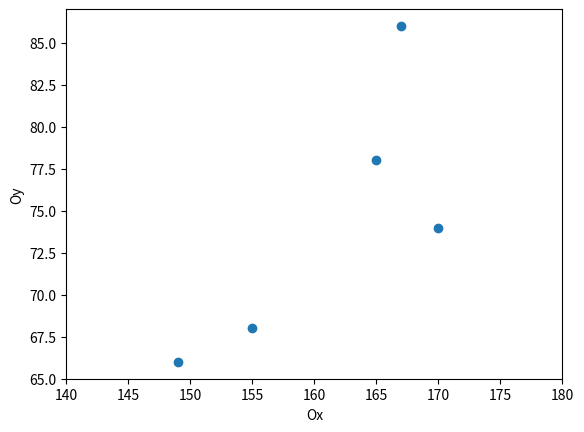

This chart was generated by the following Python code:
# -*- coding: utf-8 -*-
"""
Created on Thu Feb 17 13:38:01 2022

@author: Student
"""

import matplotlib.pyplot as plt
import numpy as np

x = [167,170,149,165,155]
y = [86,74,66,78,68]

plt.xlim(140,180)
# Sinh viên tự ylim dựa trên dữ liệu

plt.scatter(x, y)
plt.xlabel("Ox")
plt.ylabel("Oy")

plt.show()